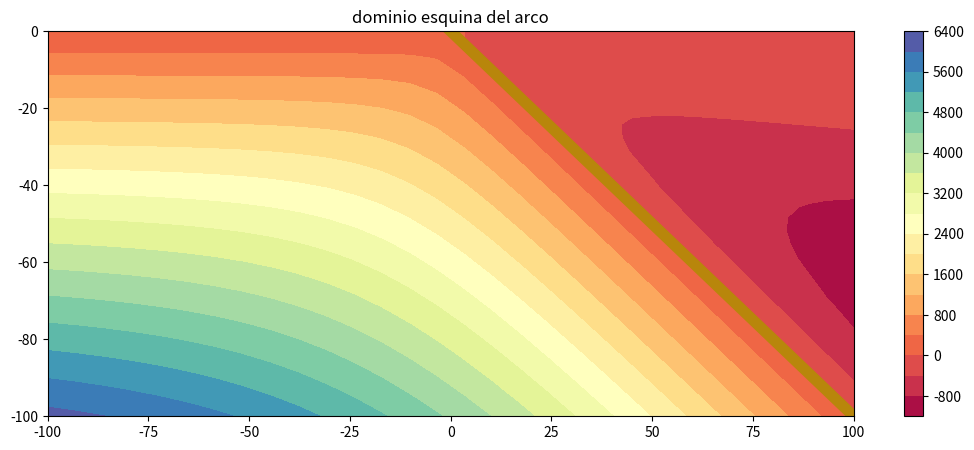
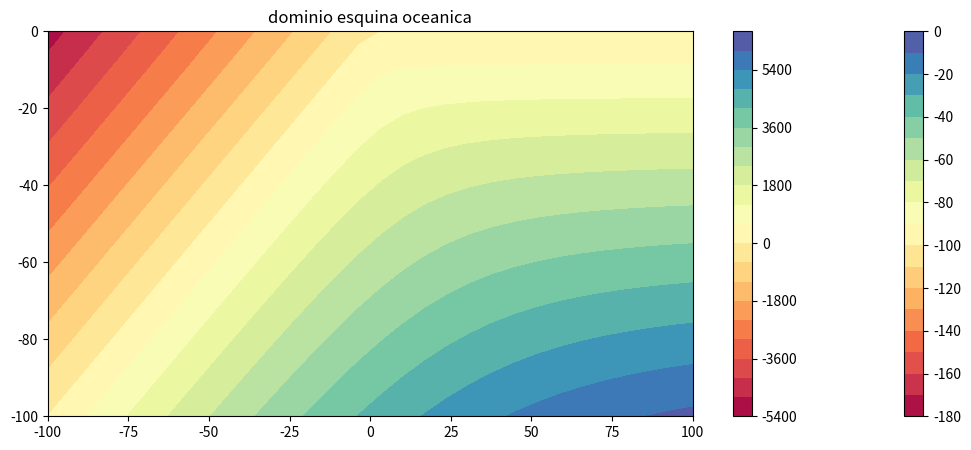

Here is the Python script that generated these plots, in order:
import numpy as np
import matplotlib.pyplot as plt

# constantes:
beta1 = -45 * np.pi / 180  # angulo grados
beta11 = -45 * np.pi / 180  # angulo radianes
u = 70  # km/MA
sen = np.sin(beta11)
cos = np.cos(beta11)
tan = np.tan(beta11)
sencos = sen * cos

# constantes para la esquina del arco
a1 = 0
d1 = u * (beta1 * cos - sen) / (sen**2 - beta1**2)
c1 = (u * cos + d1 * (beta1 + sencos)) / sen**2
b1 = -c1


# constantes para la esquina oceanica
a2 = 0
d2 = u * ((cos - 1) * (beta1 - sencos) - sen**3) / (sen**2 - beta1**2)
c2 = (u * (cos - 1) + d2 * (beta1 + sencos)) / sen**2
b2 = -c2 - u


c1_libro = -np.pi * u * np.sqrt(2) / 2 / (2 - np.pi**2 / 4)  # para la esquina del arco
d1_libro = -u * np.sqrt(2) * (2 - np.pi/2) / (2 - np.pi**2/4)  # esquina del arco
b1_libro = -c1_libro  # esquina de arco


w = 3 * np.pi / 2
p = w**2 - 2
q = 1 + w
r = np.sqrt(2)/q
s = np.sqrt(2) * (2 + w)
t = 2 * (1 + w)


c2_libro = u/p * (2 - r * (w + w**2))  # para la esquina oceanica
d2_libro = u/p * (s - t)  # para la esquina oceanica
b2_libro = -c2_libro - u  # para la esquina oceanica


def corriente(x, z, a, b, c, d):
    """

    :param x: coordenada eje x
    :param z: coordenada eje z (negativo hacia abajo)
    :param a: constante A_i
    :param b: constante B_i
    :param c: constante C_i
    :param d: constante D_i
    :return: funcion corriente dada en el enuncaiado
    """
    p = a * x
    q = b * z
    r = c * x
    s = d * z
    theta = np.arctan2(z, x)

    return p + q + (r + s) * theta



N = 30  #Numero de elementos en la grilla (i.e. grilla de NxN)
x = np.linspace(-100, 100, N)
z = np.linspace(0, 100, N)
X, Z = np.meshgrid(x, -z)  #Grilla

x2 = np.linspace(-100, 100, N)
z2 = np.linspace(0, 100, N)
X2, Z2 = np.meshgrid(-x2, -z2)  #Grilla



arctan = np.arctan2(Z, X) * 180/np.pi
psi1 = corriente(X, Z, 0, b1, c1, d1)
psi2 = corriente(X2, Z2, 0, b2_libro, c2_libro, d2_libro)


psi_final = np.zeros([N, N])
for i in range(N):
    for k in range(N):
        if Z[i, k] >= X[i, k] * np.tan(beta11):
            psi_final[i, k] = psi1[i, k]
        if Z[i, k] <= X[i, k] * np.tan(beta11):
            psi_final[i, k] = psi2[i, k]



plt.figure(figsize=(13, 5))
plt.contourf(X, Z, psi_final, levels=20, cmap='Spectral') #Graficar lineas de contorno
plt.axline((0, 0), (100, -100), linewidth = 8 , color='darkgoldenrod')
plt.title('dominio esquina del arco')
plt.colorbar()
plt.show()

plt.figure(figsize=(13, 5))
plt.contourf(X, Z, arctan, levels=20, cmap='Spectral') #Graficar lineas de contorno
plt.colorbar()
plt.show()

#plt.figure(figsize=(13, 5))
plt.contourf(X2, Z2, psi2, levels=20, cmap='Spectral') #Graficar lineas de contorno
plt.title('dominio esquina oceanica')
plt.colorbar()
plt.show()




